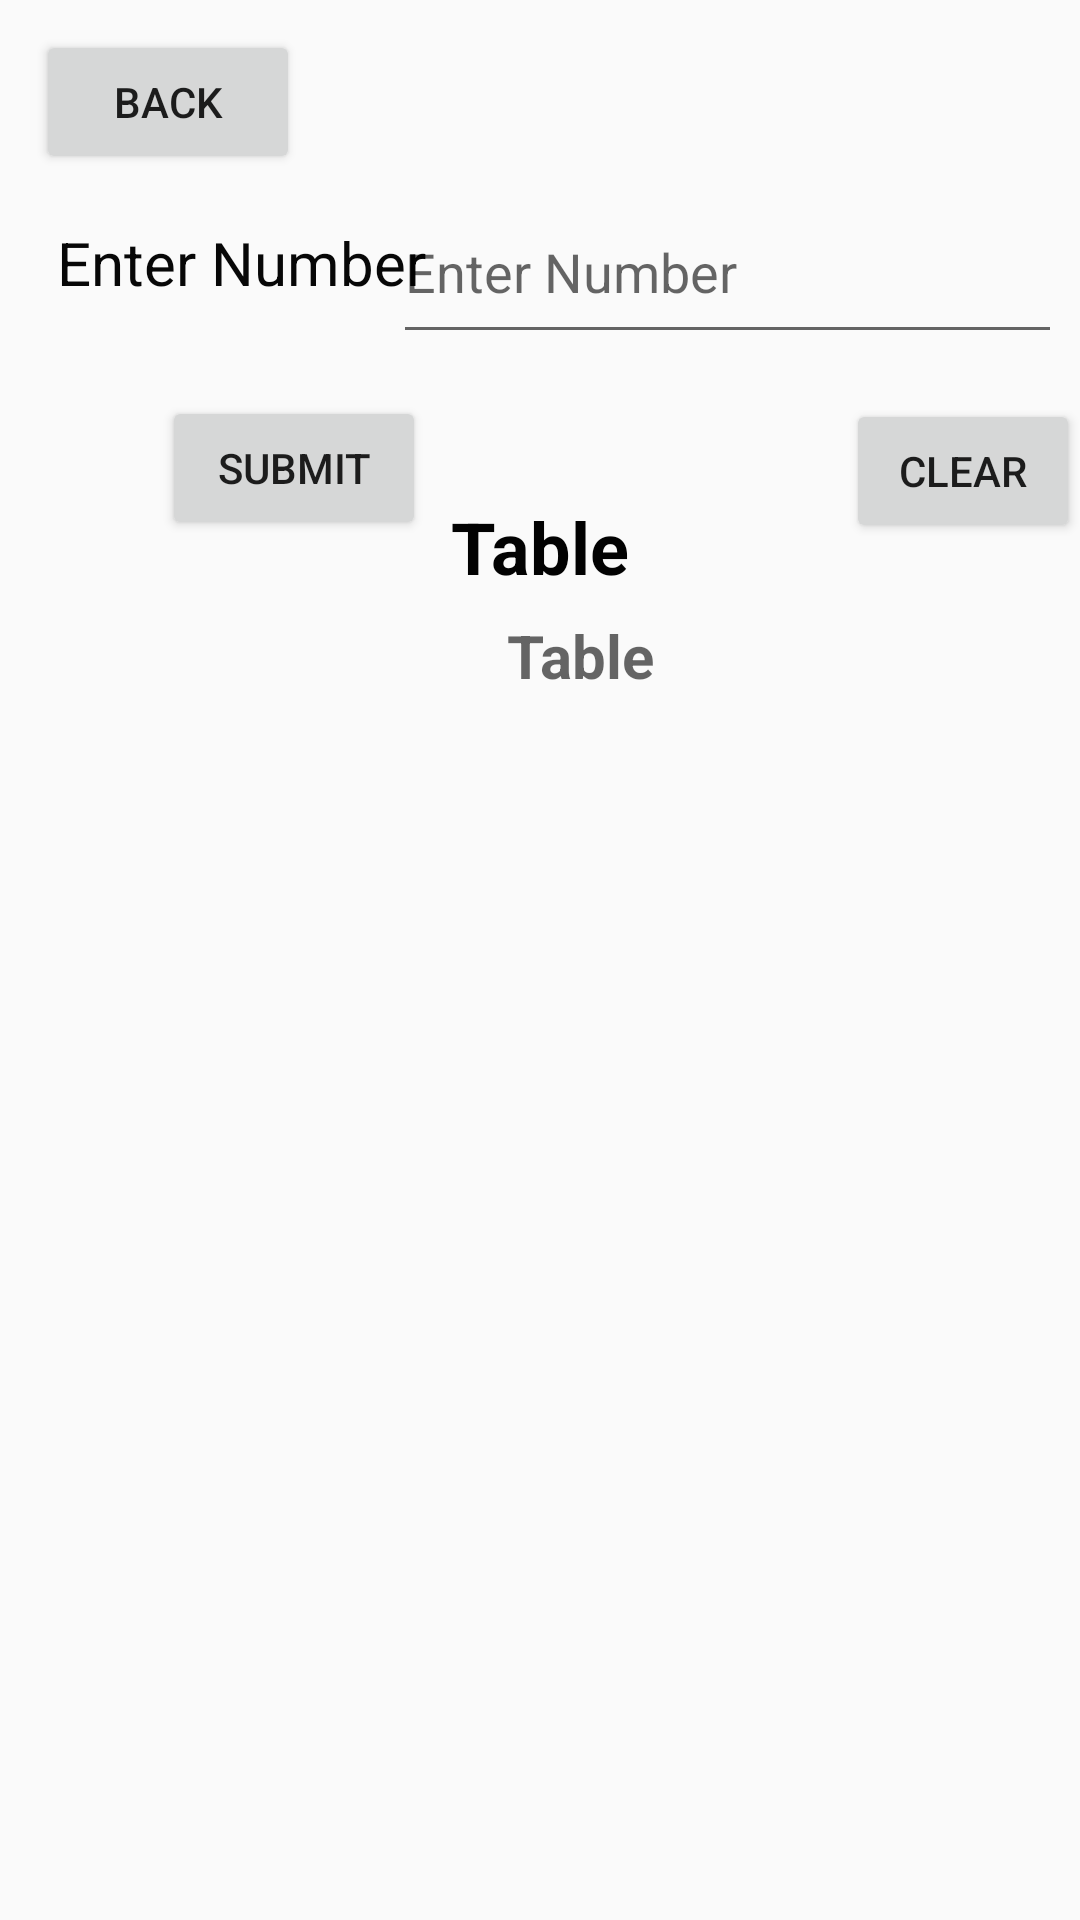

Android layout source for this screen:
<!-- AndroidManifest.xml: application theme Theme.Arthimetic -->
<!-- res/layout/activity_main21.xml -->
<?xml version="1.0" encoding="utf-8"?>
<RelativeLayout xmlns:android="http://schemas.android.com/apk/res/android"
    xmlns:app="http://schemas.android.com/apk/res-auto"
    xmlns:tools="http://schemas.android.com/tools"
    android:layout_width="match_parent"
    android:layout_height="match_parent"
    tools:context=".MainActivity21">

    <Button
        android:id="@+id/button54"
        android:layout_width="wrap_content"
        android:layout_height="wrap_content"
        android:layout_alignParentStart="true"
        android:layout_alignParentTop="true"
        android:layout_marginStart="12dp"
        android:layout_marginTop="10dp"
        android:text="Back" />

    <TextView
        android:id="@+id/textView10"
        android:layout_width="154dp"
        android:layout_height="42dp"
        android:layout_alignParentStart="true"
        android:layout_alignParentTop="true"
        android:layout_marginStart="19dp"
        android:layout_marginTop="74dp"
        android:text="Enter Number"
        android:textColor="#070707"
        android:textSize="20sp" />

    <EditText
        android:id="@+id/editTextNumber"
        android:layout_width="223dp"
        android:layout_height="58dp"
        android:layout_alignParentTop="true"
        android:layout_alignParentEnd="true"
        android:layout_marginTop="60dp"
        android:layout_marginEnd="6dp"
        android:ems="10"
        android:hint="Enter Number"
        android:inputType="number" />

    <TextView
        android:id="@+id/textView62"
        android:layout_width="wrap_content"
        android:layout_height="wrap_content"
        android:layout_alignParentTop="true"
        android:layout_centerHorizontal="true"
        android:layout_marginTop="166dp"
        android:text="Table"
        android:textColor="#020202"
        android:textSize="24sp"
        android:textStyle="bold" />

    <Button
        android:id="@+id/button55"
        android:layout_width="wrap_content"
        android:layout_height="wrap_content"
        android:layout_alignParentStart="true"
        android:layout_alignParentTop="true"
        android:layout_marginStart="54dp"
        android:layout_marginTop="132dp"
        android:text="Submit" />

    <Button
        android:id="@+id/button56"
        android:layout_width="wrap_content"
        android:layout_height="wrap_content"
        android:layout_alignParentStart="true"
        android:layout_alignParentTop="true"
        android:layout_marginStart="282dp"
        android:layout_marginTop="133dp"
        android:text="Clear" />

    <TextView
        android:id="@+id/textView63"
        android:layout_width="349dp"
        android:layout_height="454dp"
        android:layout_alignParentStart="true"
        android:layout_alignParentTop="true"
        android:layout_centerHorizontal="true"
        android:layout_marginStart="27dp"
        android:layout_marginTop="205dp"
        android:hint="Table"
        android:textAlignment="center"
        android:textColor="#050505"
        android:textSize="20sp"
        android:textStyle="bold" />
</RelativeLayout>
<!-- resources referenced by this layout -->
<resources>
  <style name="Theme.Arthimetic" parent="Theme.AppCompat.Light.NoActionBar">
          
          <item name="colorPrimary">@color/purple_500</item>
          <item name="colorPrimaryVariant">@color/purple_700</item>
          <item name="colorOnPrimary">@color/white</item>
          
          <item name="colorSecondary">@color/teal_200</item>
          <item name="colorSecondaryVariant">@color/teal_700</item>
          <item name="colorOnSecondary">@color/black</item>
          
          <item name="android:statusBarColor">?attr/colorPrimaryVariant</item>
          
      </style>
  <!-- not gathered from this repository: default colours our renderer supplied (Android Studio template values) -->
  <color name="purple_500">#FF6200EE</color>
  <color name="purple_700">#FF3700B3</color>
  <color name="teal_200">#FF03DAC5</color>
  <color name="teal_700">#FF018786</color>
  <color name="black">#FF000000</color>
  <color name="white">#FFFFFFFF</color>
</resources>
